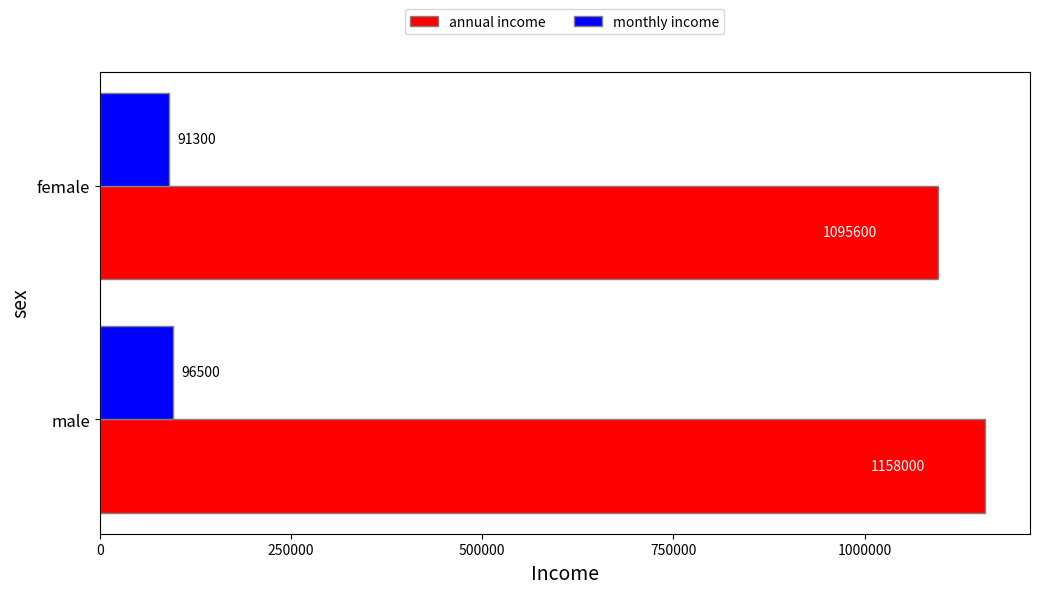

The script that saved this image:
import pandas as pd
import matplotlib.pyplot as plt
import numpy as np

# 1. Define the data based on the table in the PDF
data = {
    'sex': ['male', 'female'],
    'monthly income': [96500, 91300],
    'annual income': [1158000, 1095600]
}

# 2. Create the DataFrame
df = pd.DataFrame(data)

# Print the DataFrame to verify (Optional)
 #print(df)
# --- 3. MATPLOTLIB: Plotting the Grouped Bar Chart ---

# Set the width of the bars
bar_width = 0.4
# Set position of bars on X axis
r1 = np.arange(len(df['sex'])) # [0, 1] for male and female
r2 = [x + bar_width for x in r1]

plt.figure(figsize=(12, 6))

# Create 'annual income' bars (the long red ones)
plt.barh(r1, df['annual income'], color='red', height=bar_width, edgecolor='grey', label='annual income')

# Create 'monthly income' bars (the short blue ones, slightly offset)
# We plot the monthly bars at position r2
plt.barh(r2, df['monthly income'], color='blue', height=bar_width, edgecolor='grey', label='monthly income')

# Add values labels (Optional, but makes it look like the source)
for index, value in enumerate(df['monthly income']):
    plt.text(value + 10000, r2[index], str(value), color='black', va='center')

for index, value in enumerate(df['annual income']):
    # Place text just inside or next to the long bar
    plt.text(value - 150000, r1[index], str(value), color='white', va='center', ha='left', fontsize=10)


# Custom Y-axis (Sex labels)
plt.yticks([r + bar_width/2 for r in r1], df['sex'], fontsize=12)
plt.ylabel('sex', fontsize=14)

# Custom X-axis (Income values)
plt.xlabel('Income', fontsize=14)
plt.ticklabel_format(style='plain', axis='x') # Prevents scientific notation on X-axis

# Remove X-axis ticks (as in the original plot)
plt.xticks([0, 250000, 500000, 750000, 1000000], ['0', '250000', '500000', '750000', '1000000'])

# Add the legend at the top
plt.legend(loc='upper center', bbox_to_anchor=(0.5, 1.15), ncol=2)

# Display the plot
plt.show()
